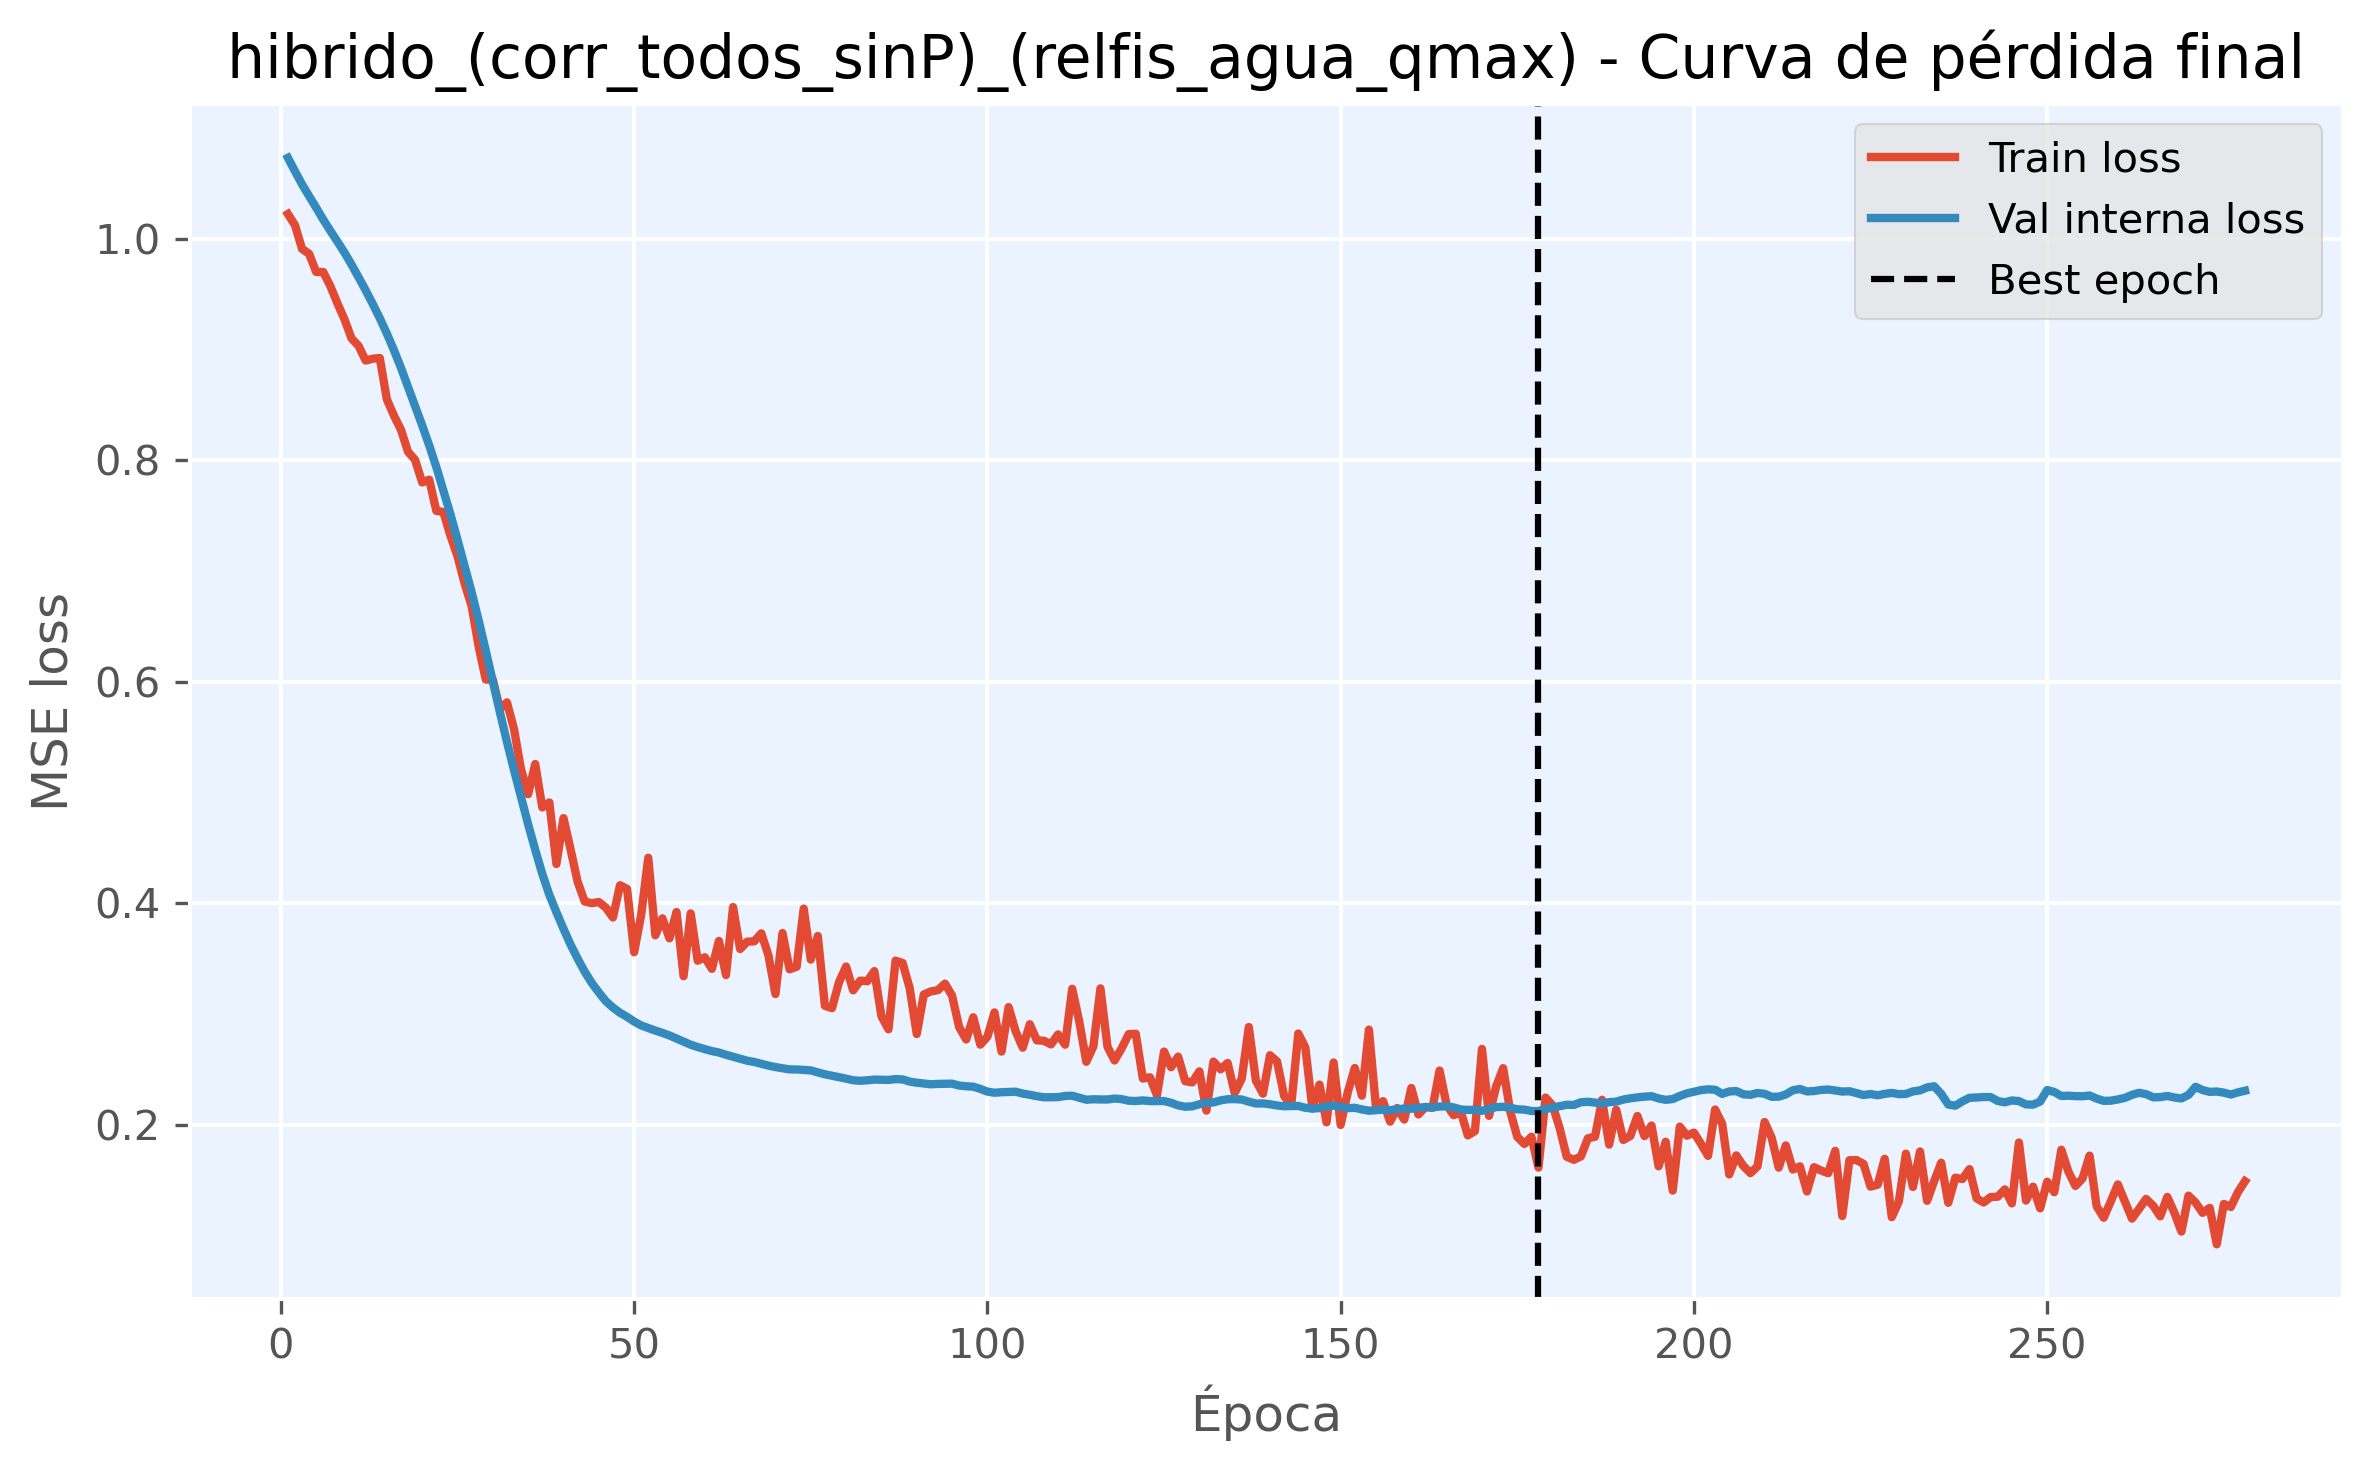

Values plotted in this chart, from the file beside it:
epoch, train_loss, val_loss, is_best_epoch
1, 1.022, 1.073, False
2, 1.012, 1.061, False
3, 0.9907, 1.049, False
4, 0.9863, 1.038, False
5, 0.9699, 1.028, False
6, 0.9699, 1.017, False
7, 0.9572, 1.007, False
8, 0.9417, 0.9974, False
9, 0.9272, 0.9874, False
10, 0.91, 0.9766, False
11, 0.9032, 0.9651, False
12, 0.89, 0.9533, False
13, 0.8916, 0.941, False
14, 0.8922, 0.9282, False
15, 0.855, 0.9143, False
16, 0.8403, 0.8994, False
17, 0.8274, 0.8834, False
18, 0.8076, 0.8661, False
19, 0.8003, 0.8491, False
20, 0.7799, 0.8314, False
21, 0.7824, 0.8133, False
22, 0.7543, 0.7939, False
23, 0.7532, 0.7726, False
24, 0.7319, 0.7512, False
25, 0.7133, 0.7282, False
26, 0.6889, 0.7046, False
27, 0.6683, 0.6809, False
28, 0.6316, 0.6553, False
29, 0.602, 0.6281, False
30, 0.6018, 0.6004, False
31, 0.5753, 0.5725, False
32, 0.5814, 0.5457, False
33, 0.5573, 0.5202, False
34, 0.5207, 0.4958, False
35, 0.4986, 0.4713, False
36, 0.5258, 0.4483, False
37, 0.4866, 0.4266, False
38, 0.491, 0.4077, False
39, 0.4356, 0.392, False
40, 0.4769, 0.377, False
41, 0.4488, 0.3628, False
42, 0.4195, 0.3501, False
43, 0.4017, 0.3383, False
44, 0.4001, 0.3282, False
45, 0.4012, 0.3196, False
46, 0.3961, 0.3116, False
47, 0.3872, 0.3059, False
48, 0.4163, 0.3012, False
49, 0.413, 0.2975, False
50, 0.3558, 0.2933, False
51, 0.3896, 0.2898, False
52, 0.4412, 0.2875, False
53, 0.3712, 0.2852, False
54, 0.3865, 0.283, False
55, 0.3684, 0.2807, False
56, 0.3922, 0.278, False
57, 0.3342, 0.2752, False
58, 0.3909, 0.2724, False
59, 0.3482, 0.2703, False
60, 0.3513, 0.2684, False
... 218 more rows
